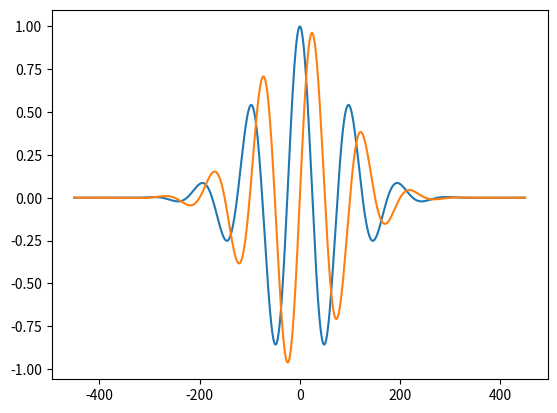
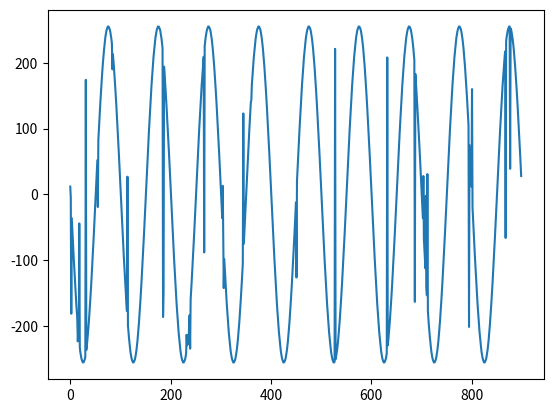
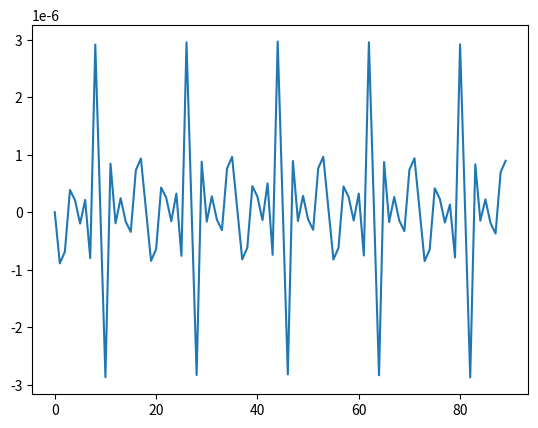

Recreate these plots in Python, in order.
import math
import random

import matplotlib.pyplot as plt
import numpy as np
from mpmath import *

fs = 1000000.0
f0 = 10000.0
phi0 = 0.0

PERIODS = 9

omega = 2.0 * f0 * math.pi
k = 155.00
kmin = 10.0
kstep = 1.0

kminarg = 1.0
kminval = 1e9

times = np.empty(round(PERIODS * fs / f0))
wavre = np.empty(round(PERIODS * fs / f0), np.float64)
wavim = np.empty(round(PERIODS * fs / f0), np.float64)

wavk = np.empty(100)
wavsum = np.empty(100)

mp.prec = 128

def fillwavelet(k):
    for i in range(0, (round(PERIODS * fs / f0))):
        t: float
        ti = i - (round(PERIODS / 2 * fs / f0))
        times[i] = ti
        t = float(ti) * omega / fs
        wavre[i] = math.cos(t) * math.exp(-t * t / k)
        wavim[i] = math.sin(t) * math.exp(-t * t / k)


def findk(kmin):
    k = kmin
    global kminval
    global kminarg
    fillwavelet(k)
    kminval = sum(wavre)
    for i in range(0, 100):
        fillwavelet(k)
        wavk[i] = k
        wavsum[i] = sum(wavre)
        if abs(wavsum[i]) < abs(kminval):
            kminval = abs(wavsum[i])
            kminarg = k
        k = k + kstep


fillwavelet(kmin)

Sum = sum(wavre)
print('wavre:', Sum)



findk(kmin)
for i in range(5):
    kmin = kminarg - kstep
    kstep = kstep * 0.1
    findk(kmin)
    print('Iteration ', i + 1, ' : ', sum(wavre))

fillwavelet(kminarg)

plt.plot(times, wavre)
plt.plot(times, wavim)
plt.show()

phases = []
deltas = []


def demo_sin():
    times = []
    samples = []
    for j in range(0, (round(PERIODS * fs / f0))):
        x = round(255 * math.cos(2.0 * math.pi * (j - (round(PERIODS / 2 * fs / f0))) * f0 / fs - phi))
        # x = x + random.randint(-30, 30)
        if (random.randint(0, 100) < 3) :
            x = random.randint(-255, 255)
        times.append(j)
        samples.append(x)
    plt.plot(times, samples)
    plt.show()

demo_sin()

def test_phase():
    global phases
    global deltas
    phases = []
    deltas = []
    delta_sqr = 0.0
    for i in range(90):
        phi = i * math.pi / 180
        wav_re: float = 0
        wav_im: float = 0
        pw_re: int = 0
        pw_im: int = 0
        for j in range(0, (round(PERIODS * fs / f0))):
            x = round((2**16 - 1) * math.cos(2.0 * math.pi * (j - (round(PERIODS / 2 * fs / f0))) * f0 / fs - phi))
            wav_re += wavre[j] * x
            wav_im += wavim[j] * x
            pw_re += wavre[j]**2
            pw_im += wavim[j]**2
        phase = math.atan(wav_im / wav_re)
        delta = phase - phi
        delta_sqr += sqrt(delta * delta / 90)
        print(i, delta)
        phases.append(i)
        deltas.append(delta)
    print("Sum of delta sqr = ", delta_sqr)

def test_phase_fourier():
    wampl = 2**32
    PERIODS = 27
    delta_sqr = 0.0
    phase_shift = math.radians(1)
    for i in range(90):
        phi: float = math.radians(i)
        wav_re: int = 0
        wav_im: int = 0
        wav_re_shift = 0
        wav_im_shift = 0
        pw_re: int = 0
        pw_im: int = 0
        for j in range(0, (round(PERIODS * fs / f0))):
            x = round((2**16 - 1) * mp.cos(2.0 * math.pi * (j - (round(PERIODS / 2 * fs / f0))) * f0 / fs - phi))
            wav_re += x * round(wampl * mp.cos(2.0 * math.pi * (j - (round(PERIODS / 2 * fs / f0))) * f0 / fs))
            wav_im += x * round(wampl * mp.sin(2.0 * math.pi * (j - (round(PERIODS / 2 * fs / f0))) * f0 / fs))
            wav_re_shift += x * round(wampl * mp.cos(phase_shift + 2.0 * math.pi * (j - (round(PERIODS / 2 * fs / f0))) * f0 / fs))
            wav_im_shift += x * round(wampl * mp.sin(phase_shift + 2.0 * math.pi * (j - (round(PERIODS / 2 * fs / f0))) * f0 / fs))
            pw_re += round(wampl * np.cos(2.0 * math.pi * (j - (round(PERIODS / 2 * fs / f0))) * f0 / fs))**2
            pw_im += round(wampl * np.sin(2.0 * math.pi * (j - (round(PERIODS / 2 * fs / f0))) * f0 / fs))**2
        phase = math.atan(wav_im / wav_re)
        delta = phase - phi

        delta_shift = math.atan(wav_im_shift / wav_re_shift) - phi - phase_shift

        delta_sqr += sqrt(delta * delta / 90)
        print(i, delta, delta_shift)
    print('Power of kernel: ', pw_re, pw_im)
    print("Sum of delta sqr = ", delta_sqr)


# print(kminarg, kminval)
# plt.plot(wavk, wavsum)
# plt.show()

test_phase()

plt.plot(phases, deltas)
plt.show()

#test_phase_fourier()
